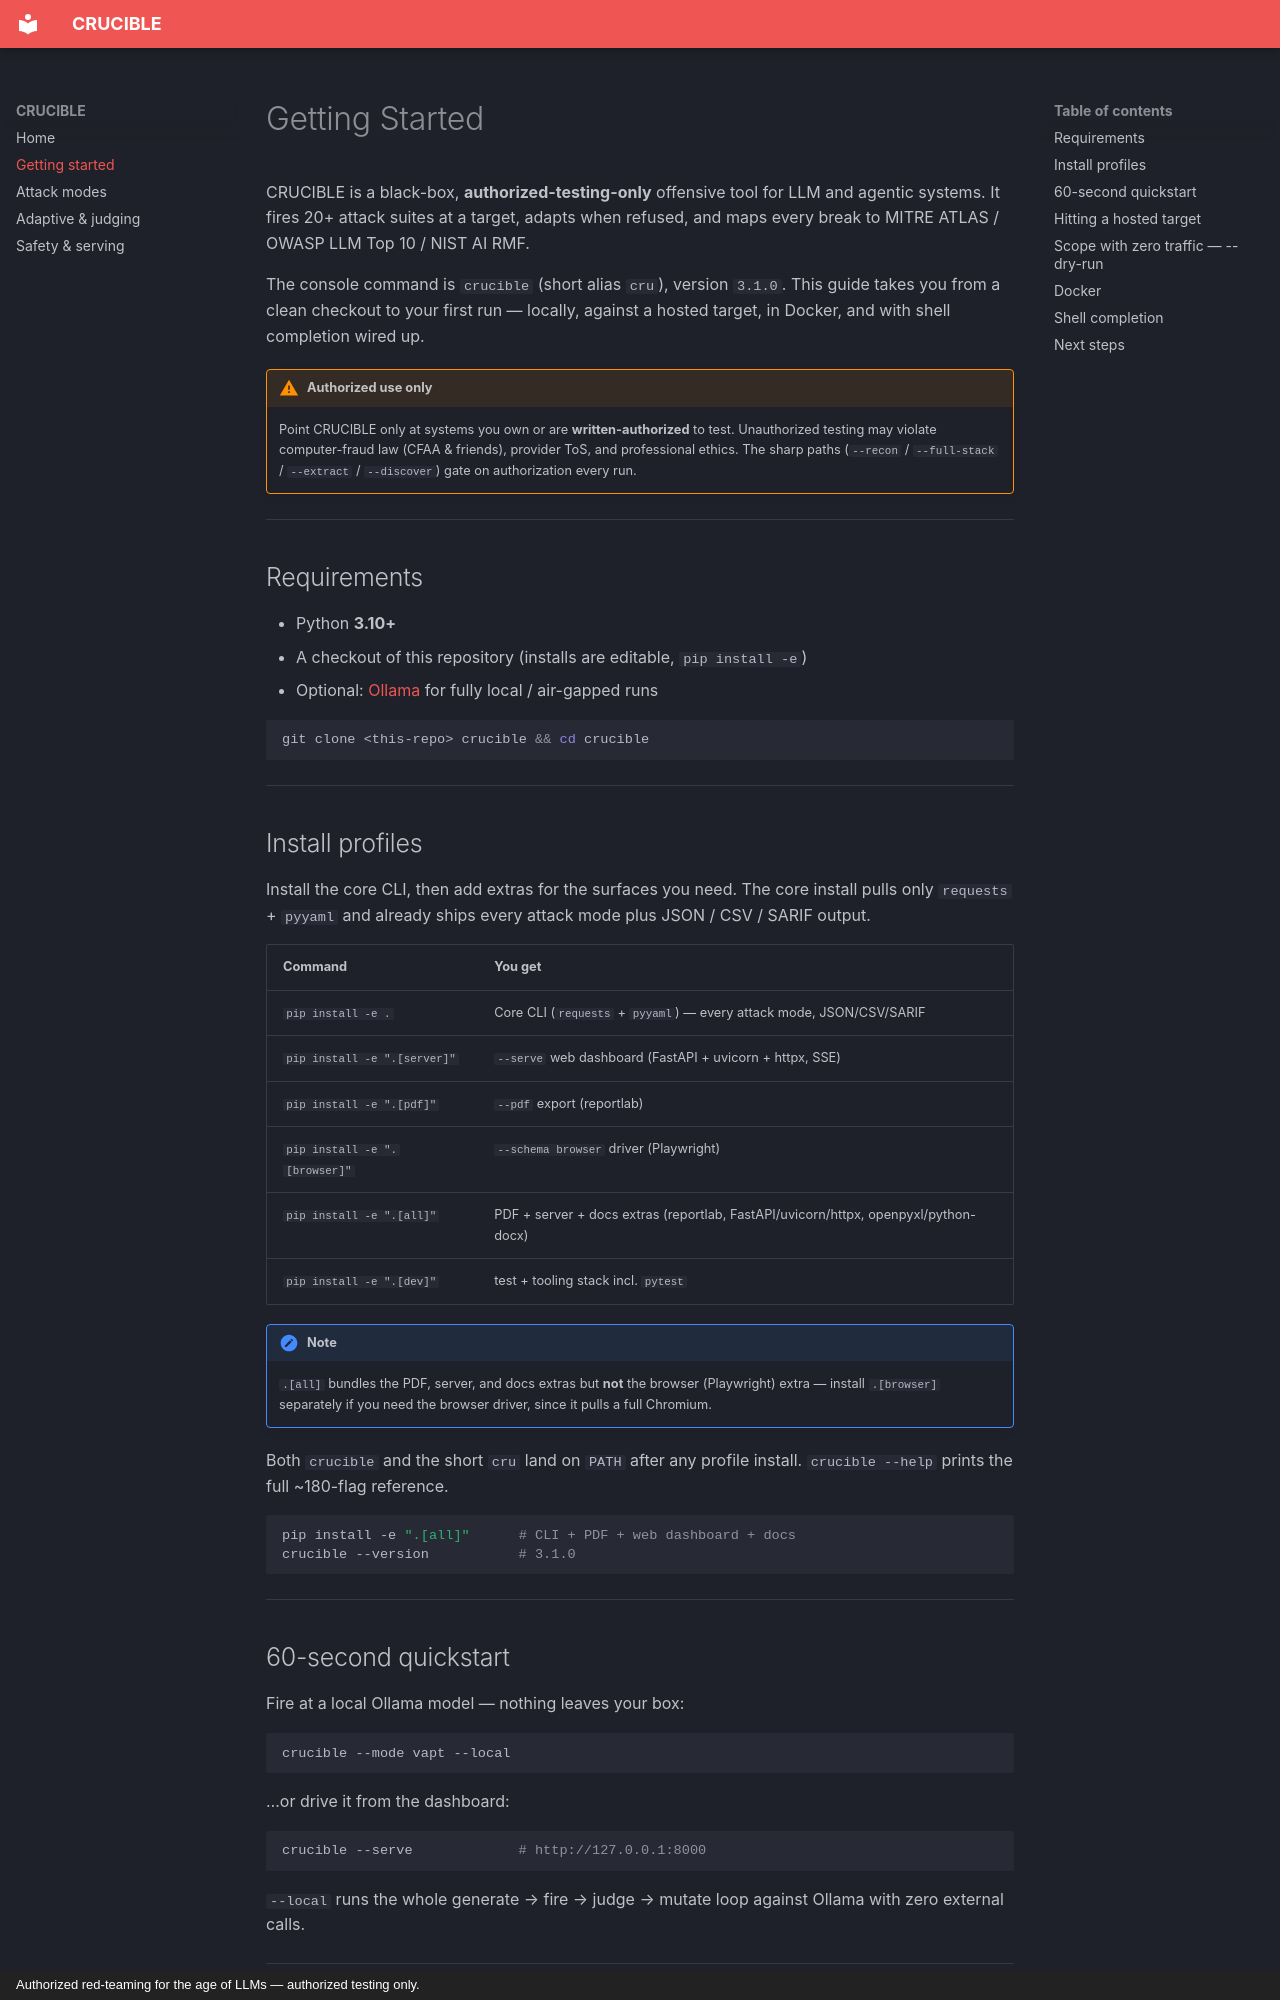

repository: ShadowSlayer08/Crucible · page: getting-started/index.html · generator: mkdocs · copyright: Authorized red-teaming for the age of LLMs — authorized testing only.

# Getting Started

CRUCIBLE is a black-box, **authorized-testing-only** offensive tool for LLM and
agentic systems. It fires 20+ attack suites at a target, adapts when refused, and
maps every break to MITRE ATLAS / OWASP LLM Top 10 / NIST AI RMF.

The console command is `crucible` (short alias `cru`), version `3.1.0`. This guide
takes you from a clean checkout to your first run — locally, against a hosted
target, in Docker, and with shell completion wired up.

!!! warning "Authorized use only"
    Point CRUCIBLE only at systems you own or are **written-authorized** to test.
    Unauthorized testing may violate computer-fraud law (CFAA & friends), provider
    ToS, and professional ethics. The sharp paths (`--recon` / `--full-stack` /
    `--extract` / `--discover`) gate on authorization every run.

---

## Requirements

- Python **3.10+**
- A checkout of this repository (installs are editable, `pip install -e`)
- Optional: [Ollama](https://ollama.com) for fully local / air-gapped runs

```bash
git clone <this-repo> crucible && cd crucible
```

---

## Install profiles

Install the core CLI, then add extras for the surfaces you need. The core install
pulls only `requests` + `pyyaml` and already ships every attack mode plus
JSON / CSV / SARIF output.

| Command | You get |
|---|---|
| `pip install -e .` | Core CLI (`requests` + `pyyaml`) — every attack mode, JSON/CSV/SARIF |
| `pip install -e ".[server]"` | `--serve` web dashboard (FastAPI + uvicorn + httpx, SSE) |
| `pip install -e ".[pdf]"` | `--pdf` export (reportlab) |
| `pip install -e ".[browser]"` | `--schema browser` driver (Playwright) |
| `pip install -e ".[all]"` | PDF + server + docs extras (reportlab, FastAPI/uvicorn/httpx, openpyxl/python-docx) |
| `pip install -e ".[dev]"` | test + tooling stack incl. `pytest` |

!!! note
    `.[all]` bundles the PDF, server, and docs extras but **not** the browser
    (Playwright) extra — install `.[browser]` separately if you need the browser
    driver, since it pulls a full Chromium.

Both `crucible` and the short `cru` land on `PATH` after any profile install.
`crucible --help` prints the full ~180-flag reference.

```bash
pip install -e ".[all]"      # CLI + PDF + web dashboard + docs
crucible --version           # 3.1.0
```

---

## 60-second quickstart

Fire at a local Ollama model — nothing leaves your box:

```bash
crucible --mode vapt --local
```

…or drive it from the dashboard:

```bash
crucible --serve             # http://127.0.0.1:8000
```

`--local` runs the whole generate → fire → judge → mutate loop against Ollama with
zero external calls.

---
